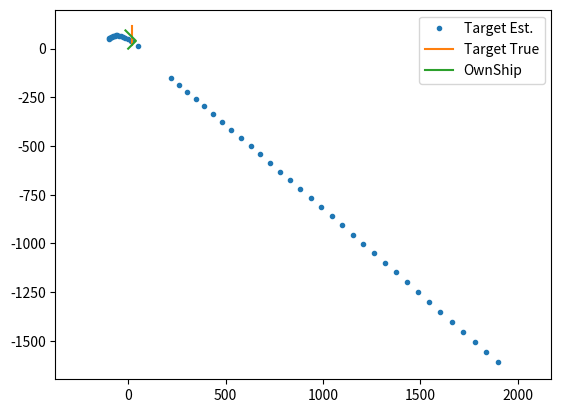
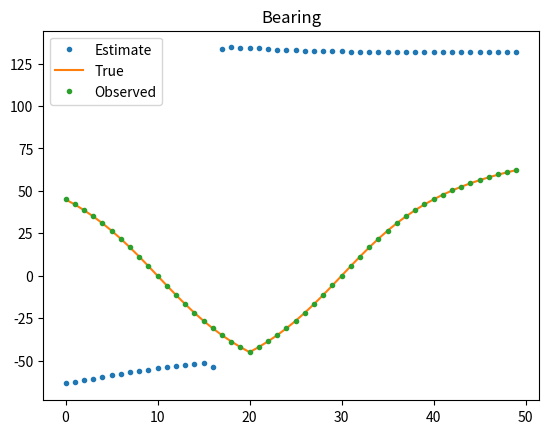
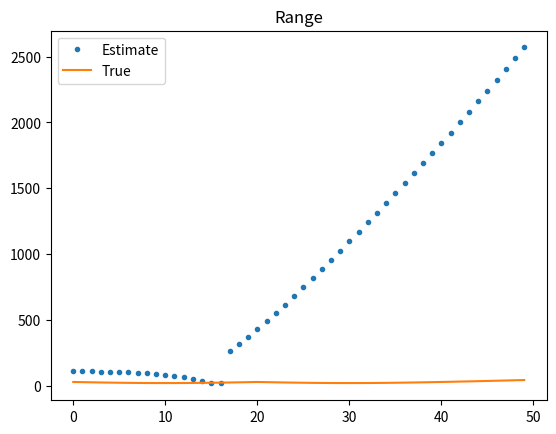

The matplotlib source for these figures, in order:
'''Simple Target Motion Analysis Demo'''

__author__ = 'Russell Shomberg'

import numpy as np
import math
import matplotlib.pyplot as plt

# define timing
samplingTime = 1
runTime = 50

# define target ship
target = np.empty((runTime,4))
target[:] = [20,20,0,2]

# define ownship
ownShip = np.empty((runTime,4))
ownShip[:runTime] = [0,0,2,2]

# relative state
xRel = target-ownShip

# full time
time = np.arange(0,runTime,samplingTime)

def calcCourse(ship, T):
    '''takes the initial state and calculates
    states over time assuming straight line'''
    for ii in range(len(ship[:-1])):
        F = np.array([[1, 0, T, 0],
                      [0, 1, 0, T],
                      [0, 0, 1, 0],
                      [0, 0, 0, 1]])
        ship[ii+1] = F@(ship[ii])
    return ship


# calculate target course
target = calcCourse(target,1.0)

# Define ownship course
'''ownship will need to turn at some point'''
turnTime = 20
ownShip[:turnTime+1] = calcCourse(ownShip[:turnTime+1],1.0)
ownShip[turnTime,2:] = [-2,2]
ownShip[turnTime:] = calcCourse(ownShip[turnTime:],1.0)

Xrel = target-ownShip

bearings = np.arctan2(Xrel[:,0],Xrel[:,1])
noise = np.random.normal(0, 1, bearings.shape)*np.deg2rad(.1)
observations = bearings + noise

# define initial estimates
Xest = np.array([-100,50,2,1])
Pest = np.eye(4)

# start recording
zHist = np.array([np.arctan2(Xest[0],Xest[1])])
Xhist = Xest


Q = np.diag([1.0, 1.0, 1.0, 1.0])**2  # predict state covariance
R = np.diag([1.0, 1.0, 1.0, 1.0])**2  # Observation covariance

dT = samplingTime
fig,ax = plt.subplots()
U = 0
for k in range(runTime-1):
    # Predict motion based on current estimate
    F = np.array([[1, 0, dT, 0],
                  [0, 1, 0, dT],
                  [0, 0, 1, 0],
                  [0, 0, 0, 1]])

    Xpred = F@Xest - U

    U = np.array([ownShip[k+1,0] - ownShip[k,0] - dT*ownShip[k,2],
                  ownShip[k+1,1] - ownShip[k,1] - dT*ownShip[k,3],
                  ownShip[k+1,2]- ownShip[k,2],
                  ownShip[k+1,3]- ownShip[k,3]])

    Ppred = F@Pest@F.T+Q

    zPred = np.arctan2(Xpred[0],Xpred[1])
    zHist = np.hstack((zHist,zPred))

    # Compare prediction to observation
    y = observations[k]-zPred

    # Update estimates
    H = np.array([Xest[1]/(Xest[0]**2+Xest[1]**2),
                  -Xest[1]/ (Xest[0]**2+Xest[1]**2),
                  0,
                  0])

    S = H@Ppred@H.T+R
   
    G = Ppred@H.T@np.linalg.inv(S)
    
    Xest = Xpred+G*y

    Pest = (np.eye(len(Xest)) - G@H)@Ppred

    Xhist = np.vstack((Xhist,Xest))

    course = Xhist + ownShip[:k+2]

    plt.cla()
    ax.plot(course[:,0],course[:,1],'.', label="Target Est.")
    ax.plot(target[:k,0],target[:k,1], label="Target True")
    ax.plot(ownShip[:k,0],ownShip[:k,1], label="OwnShip")
    plt.axis("equal")
    ax.legend()
    plt.pause(.1)



fig,ax = plt.subplots()
ax.plot(np.rad2deg(zHist),'.', label="Estimate")
ax.plot(np.rad2deg(bearings), label="True")
ax.plot(np.rad2deg(observations),'.', label="Observed")
ax.set_title("Bearing")
ax.legend()


fig,ax = plt.subplots()
ax.plot(np.sqrt(Xhist[:,0]**2+Xhist[:,1]**2),'.', label="Estimate")
ax.plot(np.sqrt(Xrel[:,0]**2+Xrel[:,1]**2), label="True")
ax.set_title("Range")
ax.legend()

'''
fig,ax = plt.subplots()
ax.plot(Xhist[:,1], label="Estimate")
ax.plot(Xrel[:,1], label="True")
ax.set_title("Y Relative")
ax.legend()

                
fig,ax = plt.subplots()
ax.plot(Xhist[:,0], label="Estimate")
ax.plot(Xrel[:,0], label="True")
ax.set_title("X Relative")
ax.legend()
'''

plt.show()
